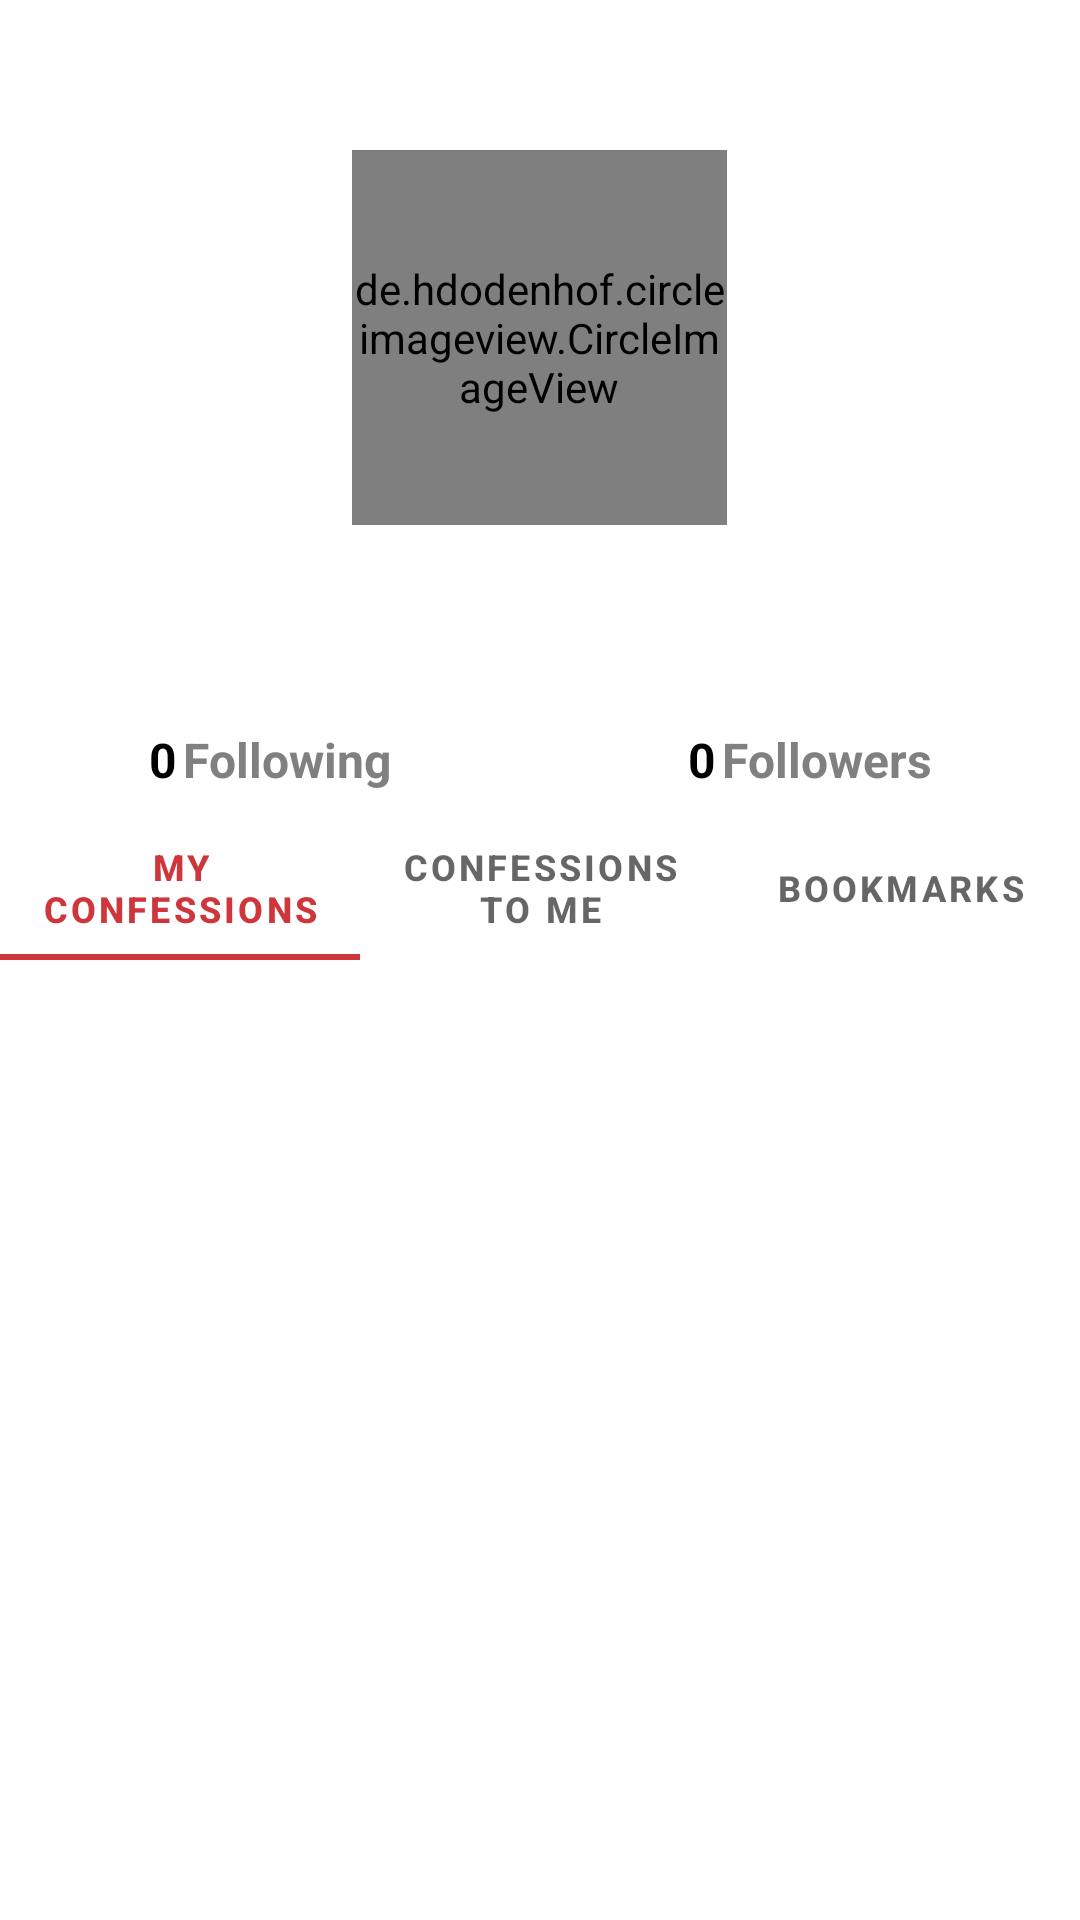

Android layout source for this screen:
<!-- AndroidManifest.xml: application theme Theme.LoginAndSignUp -->
<!-- res/layout/fragment_profile.xml -->
<?xml version="1.0" encoding="utf-8"?>
<androidx.coordinatorlayout.widget.CoordinatorLayout xmlns:android="http://schemas.android.com/apk/res/android"
    xmlns:app="http://schemas.android.com/apk/res-auto"
    xmlns:tools="http://schemas.android.com/tools"
    android:layout_width="match_parent"
    android:layout_height="match_parent"
    tools:context=".presentation.profile.my_profile.ProfileFragment">

    <com.google.android.material.appbar.AppBarLayout
        android:layout_width="match_parent"
        android:layout_height="wrap_content"
        app:elevation="0dp"
        android:background="@drawable/transparent_background">

        <com.google.android.material.appbar.CollapsingToolbarLayout
            android:layout_width="match_parent"
            android:layout_height="wrap_content"
            app:layout_scrollFlags="scroll|snap">

            <LinearLayout
                android:id="@+id/profile_linear_layout"
                android:layout_width="match_parent"
                android:layout_height="match_parent"
                android:gravity="center"
                android:orientation="vertical">

                <de.hdodenhof.circleimageview.CircleImageView
                    android:id="@+id/profileScreenProfileImage"
                    android:layout_width="125dp"
                    android:layout_height="125dp"
                    android:layout_gravity="center"
                    android:layout_marginTop="50dp"
                    android:src="@drawable/empty_profile_photo"
                    app:civ_border_color="#FF000000" />

                <TextView
                    android:id="@+id/firstNameTv"
                    android:layout_width="wrap_content"
                    android:layout_height="wrap_content"
                    android:layout_marginHorizontal="8dp"
                    android:layout_marginTop="8dp"
                    android:text=""
                    android:textAlignment="center"
                    android:textSize="18sp"
                    android:textStyle="bold" />

                <TextView
                    android:id="@+id/bioTv"
                    android:layout_width="wrap_content"
                    android:layout_height="wrap_content"
                    android:layout_marginHorizontal="8dp"
                    android:layout_marginTop="8dp"
                    android:text=""
                    android:textAlignment="center"
                    android:textColor="#808080"
                    android:textSize="14sp" />

                <LinearLayout
                    android:layout_width="match_parent"
                    android:layout_height="wrap_content"
                    android:layout_marginTop="8dp"
                    android:layout_marginBottom="8dp"
                    android:orientation="horizontal">

                    <LinearLayout
                        android:layout_width="0dp"
                        android:layout_height="wrap_content"
                        android:layout_weight="1"
                        android:gravity="center_horizontal">

                        <TextView
                            android:id="@+id/profileFollowingCountTv"
                            android:layout_width="wrap_content"
                            android:layout_height="wrap_content"
                            android:text="0"
                            android:textColor="?attr/colorOnSecondary"
                            android:textSize="16sp"
                            android:textStyle="bold"></TextView>

                        <TextView
                            android:id="@+id/profileFollowingTv"
                            android:layout_width="wrap_content"
                            android:layout_height="wrap_content"
                            android:layout_marginStart="2dp"
                            android:text="@string/following"
                            android:textColor="#808080"
                            android:textSize="16sp"
                            android:textStyle="bold" />
                    </LinearLayout>

                    <LinearLayout
                        android:layout_width="0dp"
                        android:layout_height="wrap_content"
                        android:layout_weight="1"
                        android:gravity="center_horizontal">

                        <TextView
                            android:id="@+id/profileFollowerCountTv"
                            android:layout_width="wrap_content"
                            android:layout_height="wrap_content"
                            android:text="0"
                            android:textColor="?attr/colorOnSecondary"
                            android:textSize="16sp"
                            android:textStyle="bold" />

                        <TextView
                            android:id="@+id/profileFollowersTv"
                            android:layout_width="wrap_content"
                            android:layout_height="wrap_content"
                            android:layout_marginStart="2dp"
                            android:text="@string/followers"
                            android:textColor="#808080"
                            android:textSize="16sp"
                            android:textStyle="bold" />
                    </LinearLayout>

                </LinearLayout>

            </LinearLayout>

            <androidx.appcompat.widget.Toolbar
                android:id="@+id/profile_toolbar"
                android:layout_width="match_parent"
                android:layout_height="?attr/actionBarSize"
                app:layout_collapseMode="pin"></androidx.appcompat.widget.Toolbar>

        </com.google.android.material.appbar.CollapsingToolbarLayout>

        <com.google.android.material.tabs.TabLayout
            android:id="@+id/profile_tab_layout"
            android:layout_width="match_parent"
            android:layout_height="wrap_content"
            android:layout_gravity="center"
            android:contentDescription=""
            app:tabGravity="fill"
            app:tabMaxWidth="0dp"
            app:tabMode="fixed"
            app:tabTextAppearance="@style/ProfileTabLayoutText">

            <com.google.android.material.tabs.TabItem
                android:layout_width="match_parent"
                android:layout_height="wrap_content"
                android:text="@string/my_confessions"></com.google.android.material.tabs.TabItem>

            <com.google.android.material.tabs.TabItem
                android:layout_width="match_parent"
                android:layout_height="wrap_content"
                android:text="@string/confessions_to_me"></com.google.android.material.tabs.TabItem>

            <com.google.android.material.tabs.TabItem
                android:layout_width="match_parent"
                android:layout_height="wrap_content"
                android:text="@string/bookmarks"></com.google.android.material.tabs.TabItem>
        </com.google.android.material.tabs.TabLayout>

    </com.google.android.material.appbar.AppBarLayout>

    <androidx.viewpager2.widget.ViewPager2
        android:id="@+id/profile_view_pager"
        android:layout_width="match_parent"
        android:layout_height="match_parent"
        app:layout_behavior="@string/appbar_scrolling_view_behavior"></androidx.viewpager2.widget.ViewPager2>

    <ProgressBar
        android:id="@+id/progress_bar_profile"
        android:layout_width="wrap_content"
        android:layout_height="wrap_content"
        android:layout_gravity="center"
        android:indeterminateTint="?attr/colorOnSecondary"
        android:visibility="invisible" />

</androidx.coordinatorlayout.widget.CoordinatorLayout>
<!-- resources referenced by this layout -->
<resources>
  <!-- drawable empty_profile_photo: jpg bitmap (drawable, 15003 bytes) -->
  <!-- drawable transparent_background (drawable) -->
  <shape xmlns:android="http://schemas.android.com/apk/res/android"
      android:shape="rectangle">
      <solid android:color="@android:color/transparent" />
      <stroke
          android:width="0dp" 
      android:color="@android:color/transparent" />
  
  </shape>
  <string name="bookmarks">Bookmarks</string>
  <string name="confessions_to_me">Confessıons To Me</string>
  <string name="followers">Followers</string>
  <string name="following">Following</string>
  <string name="my_confessions">My Confessıons</string>
  <style name="ProfileTabLayoutText" parent="TextAppearance.AppCompat.Widget.ActionBar.Title.Inverse">
          <item name="android:textSize">14sp</item>
          <item name="android:textStyle">bold</item>
          <item name="android:textAllCaps">true</item>
      </style>
  <style name="Theme.LoginAndSignUp" parent="Theme.MaterialComponents.DayNight.NoActionBar">
          
          <item name="colorPrimary">@color/confessmered</item>
          <item name="colorPrimaryVariant">@color/confessmered</item>
          <item name="colorOnPrimary">@color/white</item>
          
          <item name="colorSecondary">@color/teal_200</item>
          <item name="colorSecondaryVariant">@color/white</item>
          <item name="colorOnSecondary">@color/black</item>
          
          <item name="android:statusBarColor" tools:targetApi="l">@color/confessmered</item>
          
      </style>
  <color name="confessmered">#cf363c</color>
  <color name="white">#FFFFFFFF</color>
  <color name="teal_200">#FF03DAC5</color>
  <color name="black">#FF000000</color>
</resources>
